Run: headless pygame with SDL's dummy video driver; simulated clock (each Clock.tick advances the game by its frame time, no real sleeping); random seed 0; keys injected as events and as key.get_pressed() state; mouse plan: one left click at the window centre at the start of phase 2, then a move to the lower-right quarter at the start of phase 3.
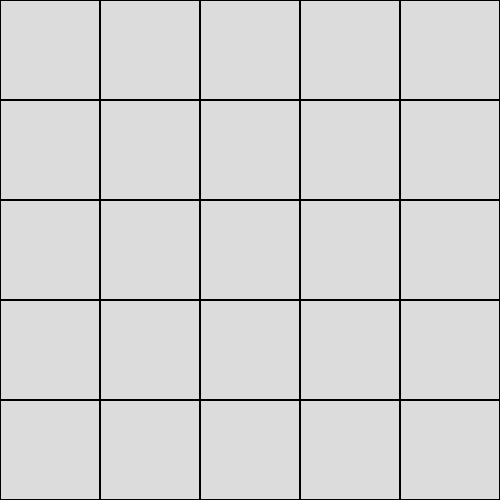
Frame 1 of 2 · flips 1–60 · no input
Frame 2 of 2 · flips 61–180 · clicked the window centre · tapped SPACE, RETURN · held RIGHT (→), D (game ended) · screen unchanged from frame 1, image omitted

The pygame program that drew these frames:

import pygame
import heapq
import itertools
import time
GRID_SIZE = 5
CELL_SIZE = 100
WIDTH, HEIGHT = CELL_SIZE * GRID_SIZE, CELL_SIZE * GRID_SIZE
FPS = 3
WHITE = (255, 255, 255)
GRAY = (220, 220, 220)
BLACK = (0, 0, 0)
RED = (200, 50, 50)
GREEN = (50, 200, 50)
BLUE = (50, 50, 255)
YELLOW = (255, 255, 0)
grid = [['.' for _ in range(GRID_SIZE)] for _ in range(GRID_SIZE)]
def a_star_search(grid, start, targets):
    rows, cols = len(grid), len(grid[0])
    target_set = set(targets)
    def is_valid(x, y):
        return 0 <= x < rows and 0 <= y < cols and grid[x][y] != 'X'
    def manhattan(p1, p2):
        return abs(p1[0] - p2[0]) + abs(p1[1] - p2[1])
    def mst_heuristic(current, remaining_targets):
        if not remaining_targets:
            return 0
        min_to_any = min(manhattan(current, t) for t in remaining_targets)
        edges = [(manhattan(a, b), a, b) for a, b in itertools.combinations(remaining_targets, 2)]
        edges.sort()
        parent = {}
        def find(u):
            while parent[u] != u:
                parent[u] = parent[parent[u]]
                u = parent[u]
            return u
        def union(u, v):
            ru, rv = find(u), find(v)
            if ru != rv:
                parent[rv] = ru
                return True
            return False
        for t in remaining_targets:
            parent[t] = t
        mst_cost = 0
        for cost, u, v in edges:
            if union(u, v):
                mst_cost += cost
        return min_to_any + mst_cost
    pq = []
    initial_state = (start, frozenset())
    heapq.heappush(pq, (0, 0, initial_state, []))
    visited = set()
    while pq:
        f, g, (pos, visited_targets), path = heapq.heappop(pq)
        if visited_targets == target_set:
            return path + [pos]
        if (pos, visited_targets) in visited:
            continue
        visited.add((pos, visited_targets))
        for dx, dy in [(-1,0), (1,0), (0,-1), (0,1)]:
            nx, ny = pos[0] + dx, pos[1] + dy
            if not is_valid(nx, ny):
                continue
            new_pos = (nx, ny)
            new_visited = set(visited_targets)
            if new_pos in target_set:
                new_visited.add(new_pos)
            new_state = (new_pos, frozenset(new_visited))
            h = mst_heuristic(new_pos, target_set - new_visited)
            heapq.heappush(pq, (g + 1 + h, g + 1, new_state, path + [pos]))
    return None
def draw_grid(screen, path, robot_pos, editing=True):
    for i in range(GRID_SIZE):
        for j in range(GRID_SIZE):
            rect = pygame.Rect(j*CELL_SIZE, i*CELL_SIZE, CELL_SIZE, CELL_SIZE)
            pygame.draw.rect(screen, GRAY, rect)
            pygame.draw.rect(screen, BLACK, rect, 1)
            cell = grid[i][j]
            if (i, j) == robot_pos and not editing:
                pygame.draw.circle(screen, BLUE, rect.center, CELL_SIZE//3)
            elif (i, j) in path and not editing:
                pygame.draw.circle(screen, YELLOW, rect.center, CELL_SIZE//5)
            elif cell == 'X':
                pygame.draw.rect(screen, BLACK, rect)
            elif cell == 'T':
                pygame.draw.circle(screen, RED, rect.center, CELL_SIZE//4)
            elif cell == 'R':
                pygame.draw.circle(screen, GREEN, rect.center, CELL_SIZE//4)
def main():
    pygame.init()
    screen = pygame.display.set_mode((WIDTH, HEIGHT))
    pygame.display.set_caption("Rescue Robot - Informed Search")
    clock = pygame.time.Clock()
    current_mode = 'X'
    robot_pos = None
    path = []
    editing = True
    while editing:
        screen.fill(WHITE)
        draw_grid(screen, path, robot_pos, editing=True)
        pygame.display.flip()
        for event in pygame.event.get():
            if event.type == pygame.QUIT:
                pygame.quit()
                return
            elif event.type == pygame.KEYDOWN:
                if event.key == pygame.K_o:
                    current_mode = 'X'
                elif event.key == pygame.K_t:
                    current_mode = 'T'
                elif event.key == pygame.K_r:
                    current_mode = 'R'
                elif event.key == pygame.K_c:
                    current_mode = '.'
                elif event.key == pygame.K_RETURN:
                    editing = False
            elif event.type == pygame.MOUSEBUTTONDOWN:
                x, y = pygame.mouse.get_pos()
                row, col = y // CELL_SIZE, x // CELL_SIZE
                if current_mode == 'R':
                    for i in range(GRID_SIZE):
                        for j in range(GRID_SIZE):
                            if grid[i][j] == 'R':
                                grid[i][j] = '.'
                    grid[row][col] = 'R'
                    robot_pos = (row, col)
                else:
                    grid[row][col] = current_mode
        clock.tick(30)
    start = None
    targets = []
    for i in range(GRID_SIZE):
        for j in range(GRID_SIZE):
            if grid[i][j] == 'R':
                start = (i, j)
            elif grid[i][j] == 'T':
                targets.append((i, j))
    if not start or not targets:
        print("Error: Place a robot and at least one target.")
        time.sleep(2)
        pygame.quit()
        return
    path = a_star_search(grid, start, targets)
    if path is None:
        font = pygame.font.SysFont(None, 48)
        screen.fill(WHITE)
        draw_grid(screen, [], start, editing=False)
        text = font.render("No path found", True, RED)
        screen.blit(text, (WIDTH // 2 - text.get_width() // 2, HEIGHT // 2))
        pygame.display.flip()
        time.sleep(3)
        pygame.quit()
        return
    print("\n--- Robot Step-by-Step Movement ---")
    path_so_far = []
    for step, pos in enumerate(path):
        for event in pygame.event.get():
            if event.type == pygame.QUIT:
                pygame.quit()
                return
        path_so_far.append(pos)
        screen.fill(WHITE)
        draw_grid(screen, path_so_far, pos, editing=False)
        pygame.display.flip()
        print(f"Step {step + 1}: Robot moved to {pos}")
        clock.tick(FPS)
    total_cost = len(path) - 1
    font = pygame.font.SysFont(None, 32)
    screen.fill(WHITE)
    draw_grid(screen, path_so_far, path_so_far[-1], editing=False)
    summary_lines = ["All targets reached!", f"Total path cost: {total_cost}", f"Total moves: {len(path)}"]
    for i, line in enumerate(summary_lines):
        text_surface = font.render(line, True, BLUE)
        screen.blit(text_surface, (10, HEIGHT - (len(summary_lines) - i) * 30))
    pygame.display.flip()
    time.sleep(5)
    pygame.quit()
if __name__ == "__main__":
    main()
